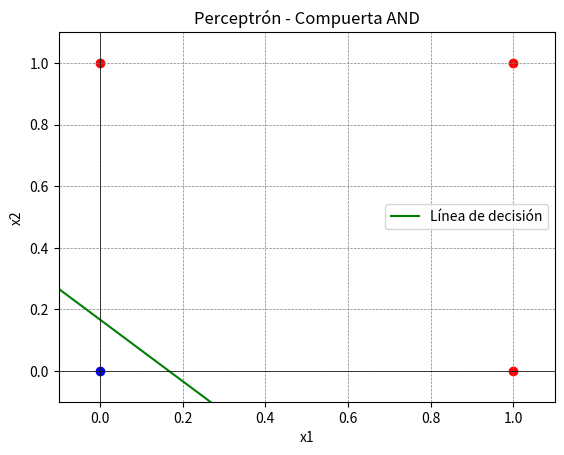

Write the Python code that produced this figure.
# -*- coding: utf-8 -*-
"""Perceptron.ipynb

Automatically generated by Colab.

Original file is located at
    https://colab.research.google.com/drive/1A9rANFyxwa7Es9wCDwbNCTlgkTe2r7X9
"""

import numpy as np

# Definir las entradas y las salidas deseadas para la compuerta AND
entradas = np.array([[0, 0], [0, 1], [1, 0], [1, 1]])
salidas = np.array([0, 1, 1, 1])

# Inicializar pesos y bias
b = 0
w1 = 0.3
w2 = 0.3

# Definir la tasa de aprendizaje
learning_rate = 0.05




# Definir la función de activación step
def step(x):
    return 1 if x >= 0 else 0

# Entrenamiento del perceptrón
def entrenar_perceptron(entradas, salidas, b, w1, w2, learning_rate):
    errores = True
    iteracion = 0

    while errores:
        errores = False
        iteracion += 1
        print(f"Iteración {iteracion}:")

        for i in range(len(entradas)):
            x1, x2 = entradas[i]
            y_real = salidas[i]

            # Calcular la salida del perceptrón
            y_predicho = step(b + w1 * x1 + w2 * x2)

            # Calcular los errores y actualizar los pesos y bias si es necesario
            if y_real != y_predicho:
                errores = True
                error = y_real - y_predicho
                w1 = w1 + learning_rate * error * x1
                w2 = w2 + learning_rate * error * x2
                b = b + learning_rate * error

            print(f"    Entrada: {x1, x2}, Salida esperada: {y_real}, Salida predicha: {y_predicho}")
            print(f"    Pesos actualizados: b = {b:.3f}, w1 = {w1:.3f}, w2 = {w2:.3f}")

        print()

    return b, w1, w2

# Entrenar el perceptrón
b_final, w1_final, w2_final = entrenar_perceptron(entradas, salidas, b, w1, w2, learning_rate)

print("Entrenamiento completo.")
print(f"Pesos finales: b = {b_final:.3f}, w1 = {w1_final:.3f}, w2 = {w2_final:.3f}")

# Dibujo del resultado
import matplotlib.pyplot as plt
import numpy as np

# Datos de las entradas y salidas
entradas = np.array([[0, 0], [0, 1], [1, 0], [1, 1]])
salidas = np.array([0, 1, 1, 1])

# Pesos y bias finales obtenidos del entrenamiento: b_final, w1_final, w2_final


# Dibujar los puntos
for i in range(len(entradas)):
    x1, x2 = entradas[i]
    y = salidas[i]
    color = 'red' if y == 1 else 'blue'
    plt.scatter(x1, x2, color=color)

# Dibujar la recta de separación
# La ecuación de la recta es b + w1 * x1 + w2 * x2 = 0
# Despejamos x2 para dibujar la recta: x2 = -(b + w1 * x1) / w2

x = np.linspace(-0.1, 1.1, 100)
y = -(b_final + w1_final * x) / w2_final
plt.plot(x, y, '-g', label='Línea de decisión')

# Configuraciones adicionales del gráfico
plt.xlim(-0.1, 1.1)
plt.ylim(-0.1, 1.1)
plt.xlabel('x1')
plt.ylabel('x2')
plt.title('Perceptrón - Compuerta AND')
plt.axhline(0, color='black',linewidth=0.5)
plt.axvline(0, color='black',linewidth=0.5)
plt.grid(color = 'gray', linestyle = '--', linewidth = 0.5)
plt.legend()
plt.show()
